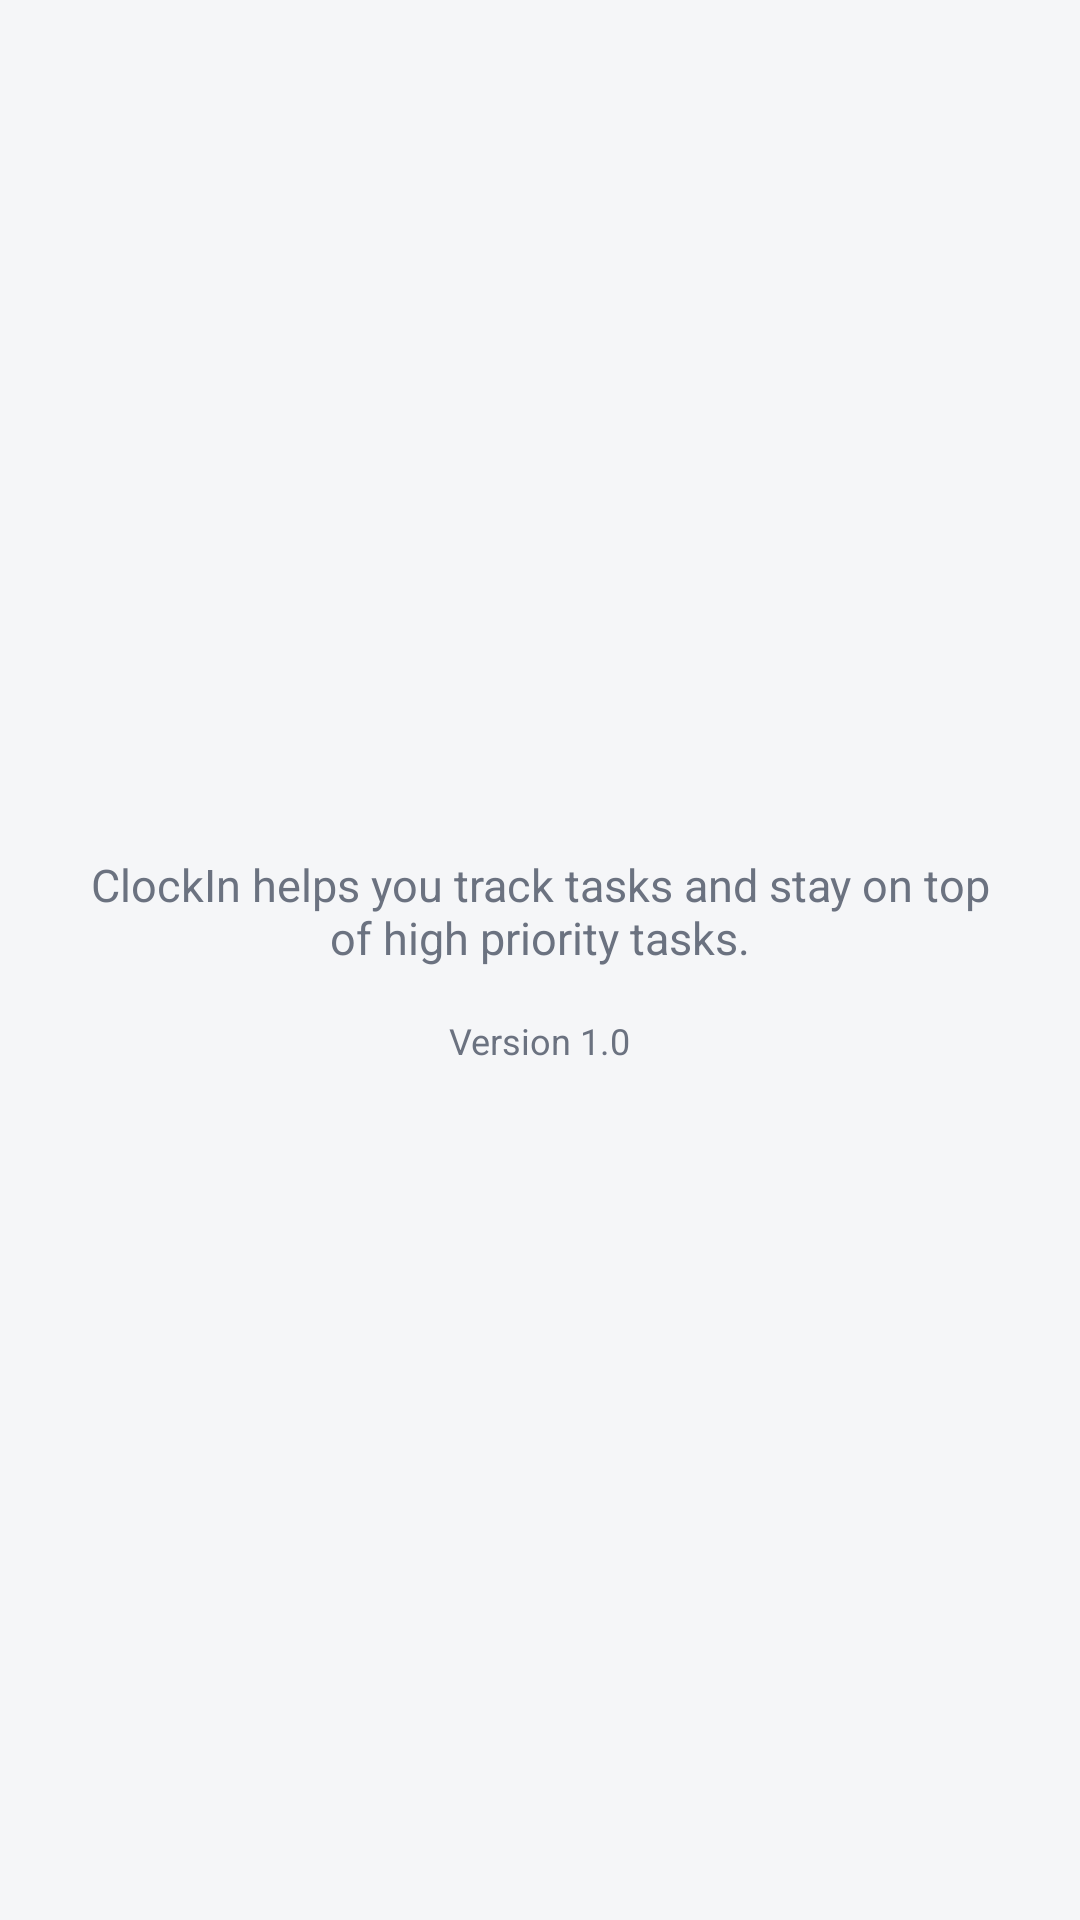

Write the Android layout XML for this screen, with the resource values it uses.
<!-- AndroidManifest.xml: application theme Theme.ClockIn -->
<!-- res/layout/fragment_about.xml -->
<?xml version="1.0" encoding="utf-8" ?>
<LinearLayout
    xmlns:android="http://schemas.android.com/apk/res/android"
    xmlns:tools="http://schemas.android.com/tools"
    android:layout_width="match_parent"
    android:layout_height="match_parent"
    android:background="@color/screen_background"
    android:gravity="center"
    android:orientation="vertical"
    android:padding="24dp"
    tools:context=".ui.about.AboutFragment"
>

    <TextView
        android:layout_width="wrap_content"
        android:layout_height="wrap_content"
        android:gravity="center"
        android:text="@string/about_description"
        android:textColor="@color/text_secondary"
        android:textSize="15sp"
    />

    <TextView
        android:layout_width="wrap_content"
        android:layout_height="wrap_content"
        android:layout_marginTop="16dp"
        android:text="@string/about_version"
        android:textColor="@color/text_secondary"
        android:textSize="12sp"
    />

</LinearLayout>
<!-- resources referenced by this layout -->
<resources>
  <color name="screen_background">#F5F6F8</color>
  <color name="text_secondary">#6B7280</color>
  <string name="about_description">ClockIn helps you track tasks and stay on top of high priority tasks.</string>
  <string name="about_version">Version 1.0</string>
  <style name="Theme.ClockIn" parent="Theme.MaterialComponents.DayNight.NoActionBar">
          
          <item name="colorPrimary">@color/purple_500</item>
          <item name="colorPrimaryVariant">@color/purple_700</item>
          <item name="colorOnPrimary">@color/white</item>
          
          <item name="colorSecondary">@color/teal_200</item>
          <item name="colorSecondaryVariant">@color/teal_700</item>
          <item name="colorOnSecondary">@color/black</item>
          
          <item name="colorOnSurface">@color/text_primary</item>
          
      </style>
  <color name="purple_500">#FF6200EE</color>
  <color name="purple_700">#FF3700B3</color>
  <color name="white">#FFFFFF</color>
  <color name="teal_200">#FF03DAC5</color>
  <color name="teal_700">#FF018786</color>
  <color name="black">#000000</color>
  <color name="text_primary">#1A1C1E</color>
</resources>
